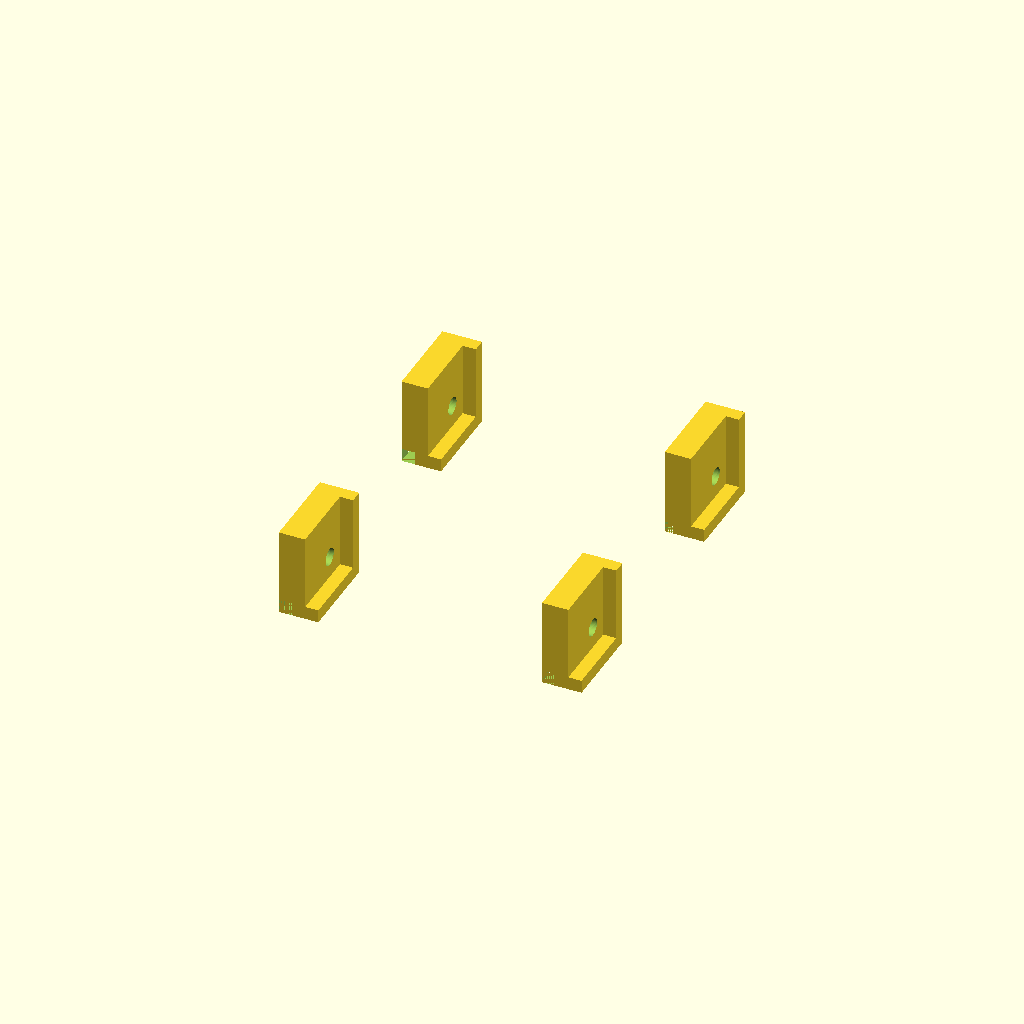
Cell 1: rendered with the file's own defaults.
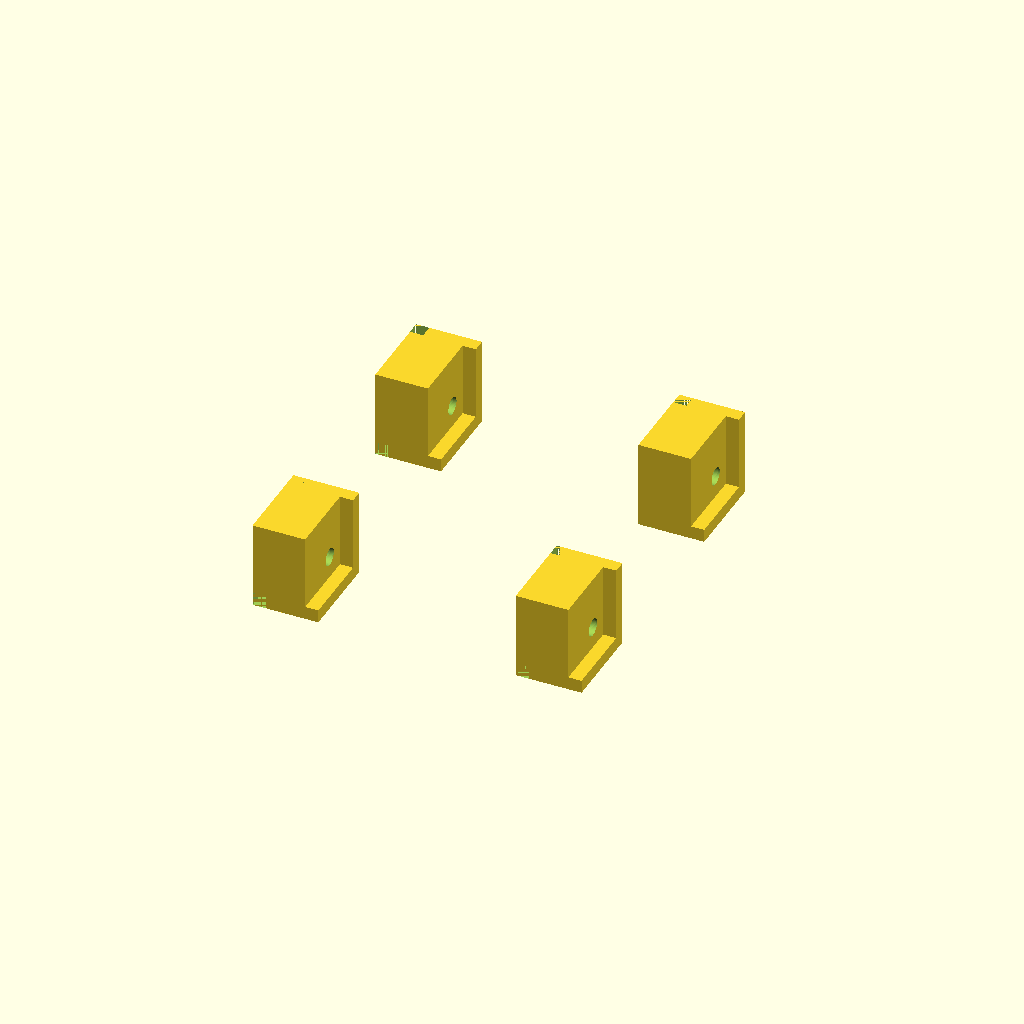
Cell 2: Hoehe = 12 (everything else at default).
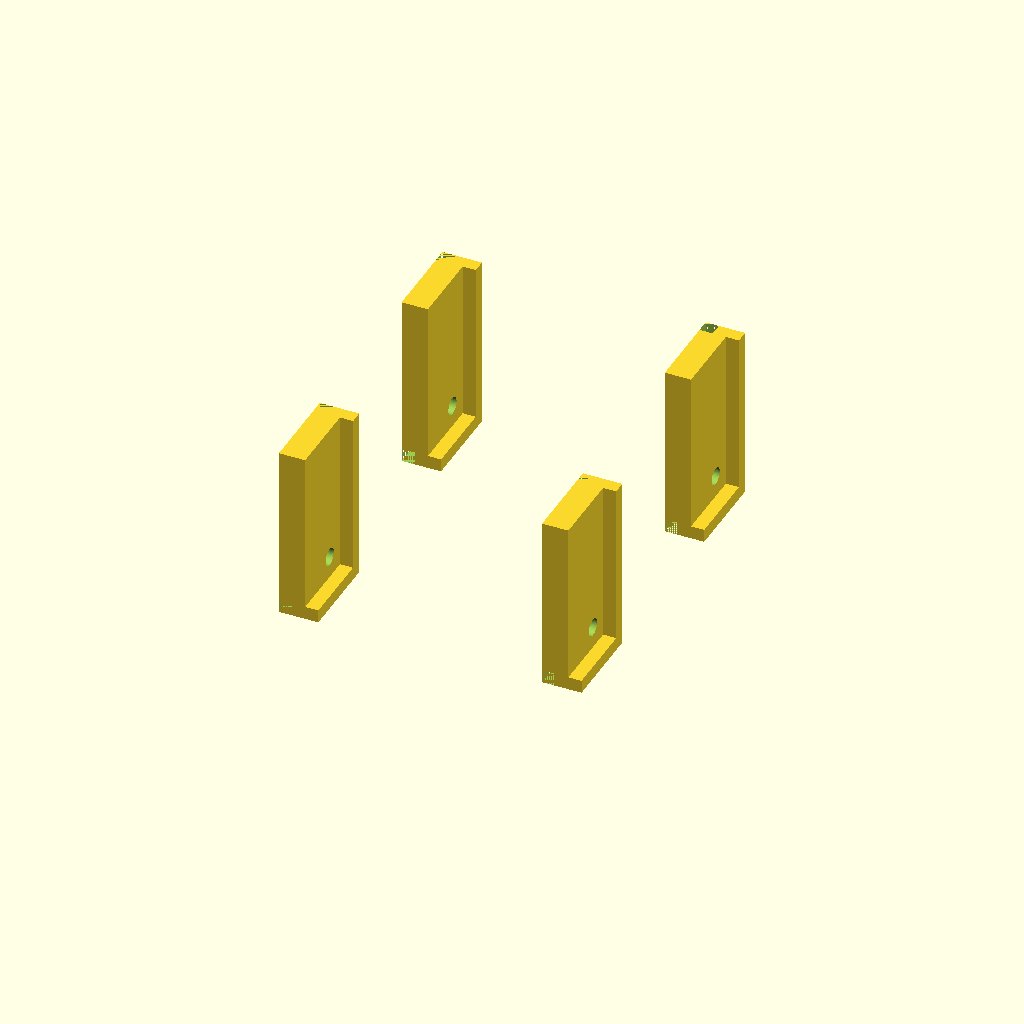
Cell 3: Laenge = 40 (everything else at default).
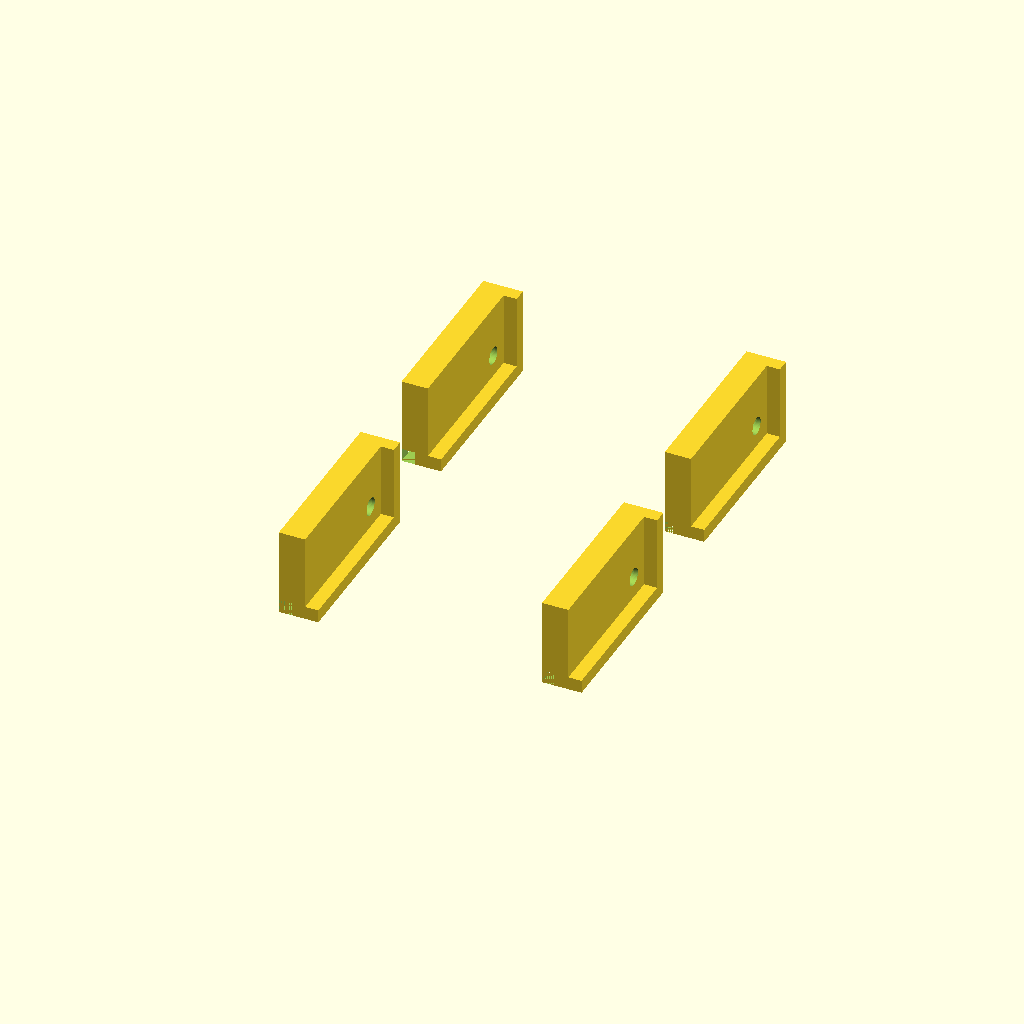
Cell 4: the same model with Breite = 40.
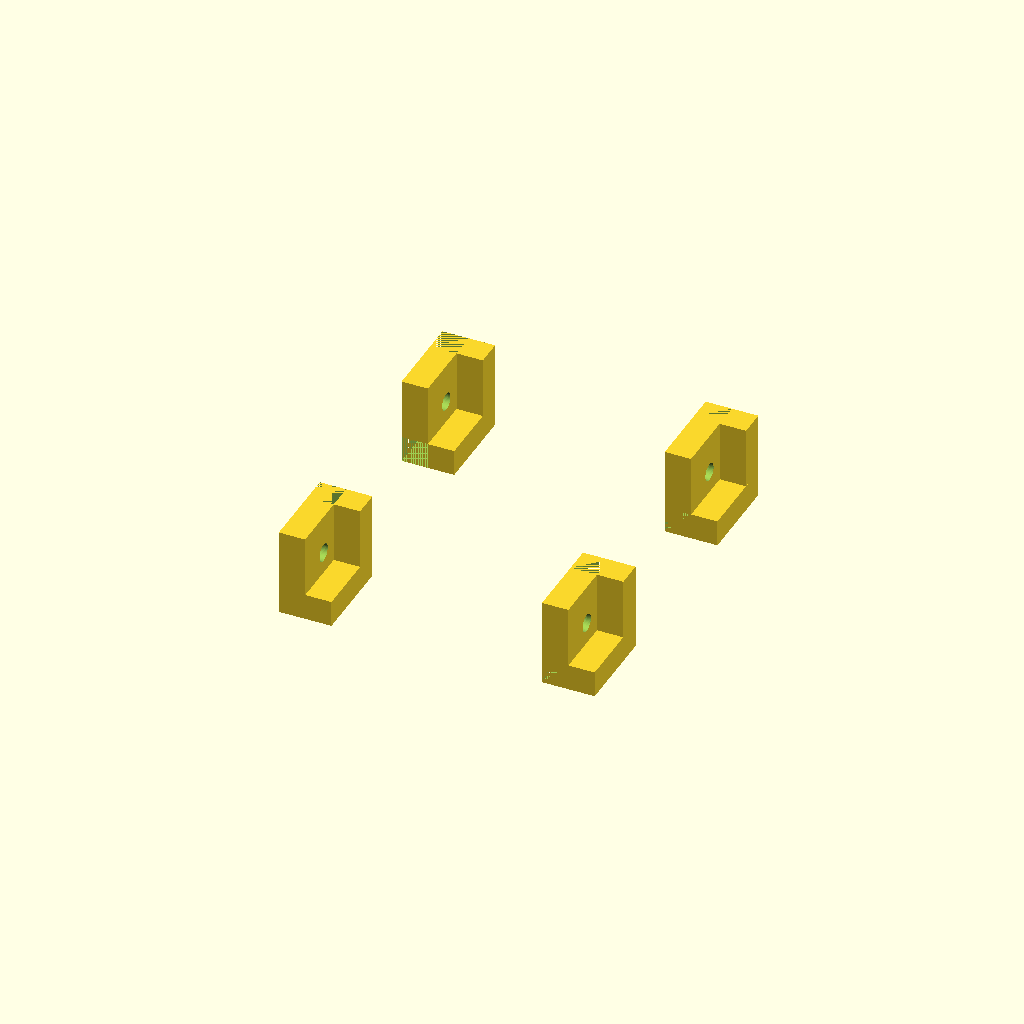
Cell 5: Rand = 6 (everything else at default).
All cells are drawn from one camera (rotation 55°, 0°, 25°, orthographic, colour scheme Cornfield), so only the parameter changes between them.
Source of the model, inputs/thingiverse/thing-3261126/files/hpHeatBedSpacer.scad:
$fn=50;
Hoehe=6;
Laenge=20;
Breite=20;
Rand=3;
LochD=4;
LochPos=5;

module DoIt()
{
    difference()
    {
        union()
        {
            cube([Laenge,Breite,Hoehe],false);
            translate([0,0,-Rand]) cube([Rand,Breite,Rand],false);
            translate([0,Breite-Rand,-Rand]) cube([Laenge,Rand,Rand],false);
        }
        union()
        {
            translate([0,0,Hoehe-Rand]) cube([Rand,Breite,Rand],false);
            translate([0,Breite-Rand,Hoehe-Rand]) cube([Laenge,Rand,Rand],false);
            translate([Rand+LochPos,Breite-Rand-LochPos,Hoehe/2]) cylinder(h=Hoehe*2,d=LochD,center=true);
        }
    }
}

translate([30,30,0]) rotate([0,-90,0]) DoIt();
translate([30,-30,0]) rotate([0,-90,0]) DoIt();
translate([-30,-30,0]) rotate([0,-90,0]) DoIt();
translate([-30,30,0]) rotate([0,-90,0]) DoIt();
Customizer parameters (derived from the source; name, type, default, range or options):
Hoehe: number, default 6
Laenge: number, default 20
Breite: number, default 20
Rand: number, default 3
LochD: number, default 4
LochPos: number, default 5
